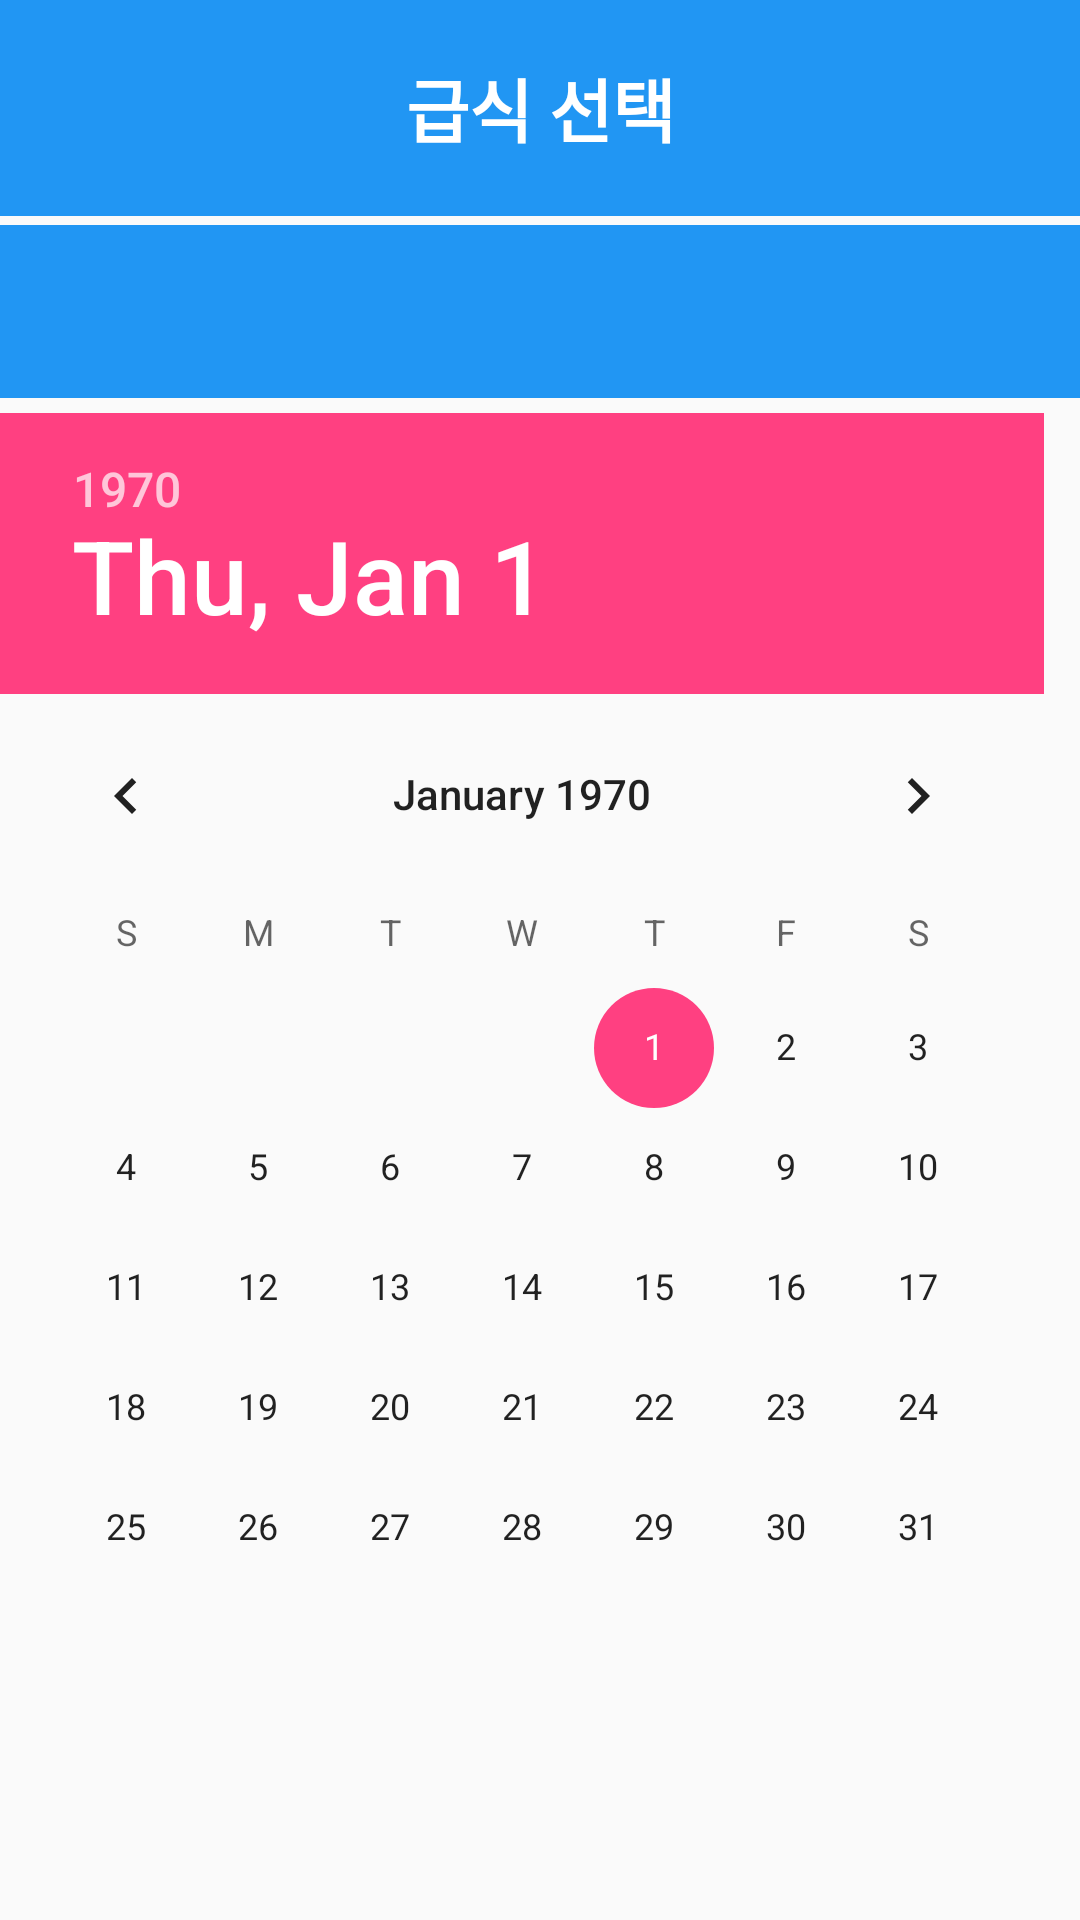

Write the Android layout XML for this screen, with the resource values it uses.
<!-- AndroidManifest.xml: application theme AppTheme -->
<!-- res/layout/fragment_meal_calendar.xml -->
<LinearLayout xmlns:android="http://schemas.android.com/apk/res/android"
    xmlns:tools="http://schemas.android.com/tools"
    android:id="@+id/LinearLayout1"
    android:layout_width="wrap_content"
    android:layout_height="wrap_content"
    android:orientation="vertical"
    tools:context="com.boxfox.dsm_boxfox.MainActivity" >


    <TextView
        android:layout_width="match_parent"
        android:layout_height="72dp"
        android:textAppearance="?android:attr/textAppearanceMedium"
        android:id="@+id/textView"
        android:layout_gravity="center_horizontal"
        android:gravity="center"
        android:text="급식 선택"
        android:autoText="false"
        android:background="#2196F3"
        android:textColor="#ffffff"
        android:textStyle="bold"
        android:textSize="23dp" />

    <ScrollView
        android:layout_width="match_parent"
        android:layout_height="match_parent"
        android:id="@+id/scrollView10" >

        <LinearLayout
            android:orientation="vertical"
            android:layout_width="match_parent"
            android:layout_height="wrap_content">

            <TextView
                android:layout_width="match_parent"
                android:layout_height="3dp"
                android:textAppearance="?android:attr/textAppearanceMedium"
                android:id="@+id/textView4" />

            <TextView
                android:layout_width="match_parent"
                android:layout_height="35dp"
                android:textAppearance="?android:attr/textAppearanceMedium"
                android:id="@+id/textView1000"
                android:background="#2196F3"
                android:gravity="center"
                android:textSize="20dp"
                android:textStyle="bold"
                android:textColor="#ffffff"
                android:paddingTop="5dp"
                android:paddingBottom="5dp" />

            <TextView
                android:layout_width="match_parent"
                android:layout_height="wrap_content"
                android:textAppearance="?android:attr/textAppearanceMedium"
                android:id="@+id/textView999"
                android:gravity="center_horizontal"
                android:textColor="#ffffff"
                android:background="#2196F3"
                android:textStyle="bold"
                android:textSize="17dp"
                android:layout_marginBottom="5dp" />

            <DatePicker
                android:id="@+id/datepicker999"
                android:layout_width="match_parent"
                android:layout_height="wrap_content"
                android:calendarViewShown="true"
                android:spinnersShown="false"/>
        </LinearLayout>
    </ScrollView>


</LinearLayout>
<!-- resources referenced by this layout -->
<resources>
  <style name="AppTheme" parent="Theme.AppCompat.Light.DarkActionBar">
          
          <item name="colorPrimary">@color/colorPrimary</item>
          <item name="colorPrimaryDark">@color/colorPrimaryDark</item>
          <item name="colorAccent">@color/colorAccent</item>
      </style>
  <color name="colorPrimary">#3F7FFF</color>
  <color name="colorPrimaryDark">#303FFF</color>
  <color name="colorAccent">#FF4081</color>
</resources>
